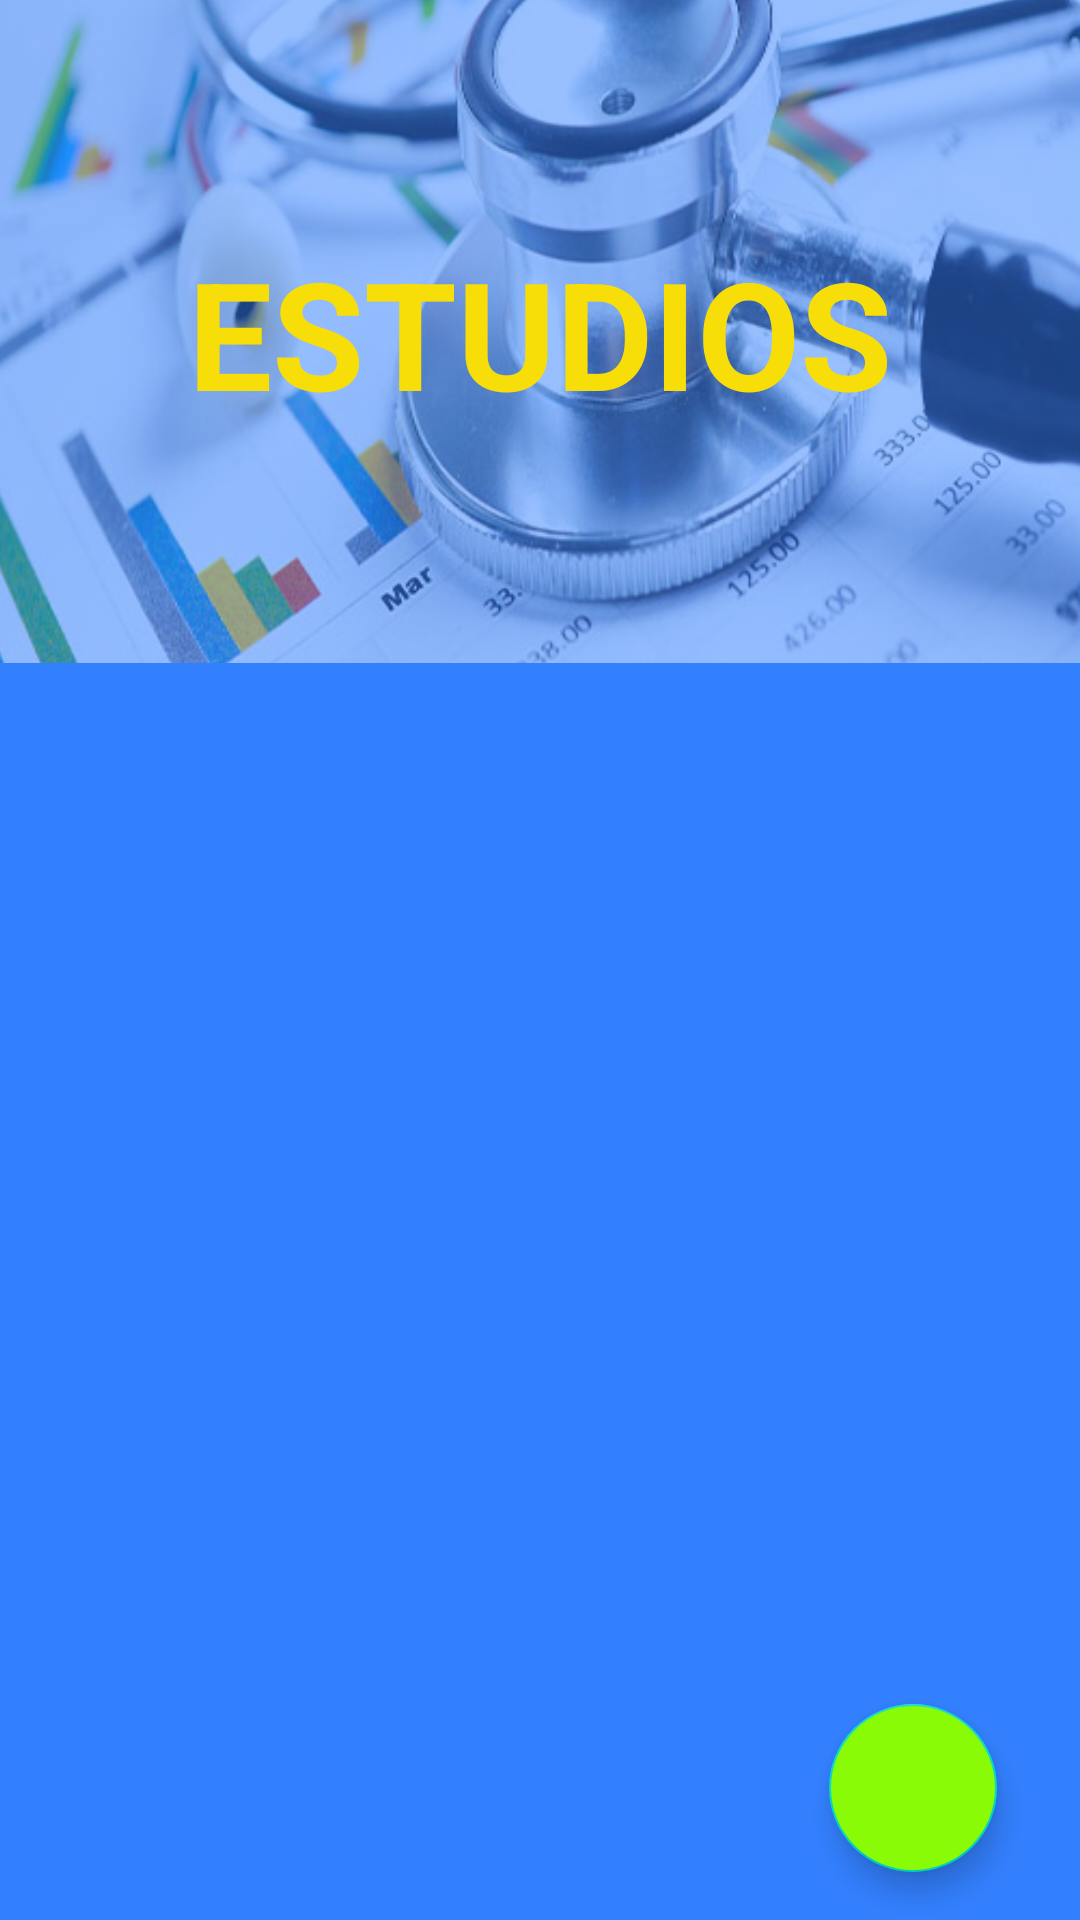

Produce the Android XML layout that renders to this screen, including the resource entries it uses.
<!-- AndroidManifest.xml: application theme Theme.Debe -->
<!-- res/layout/fragment_studies.xml -->
<?xml version="1.0" encoding="utf-8"?>
<androidx.constraintlayout.widget.ConstraintLayout xmlns:android="http://schemas.android.com/apk/res/android"
    xmlns:app="http://schemas.android.com/apk/res-auto"
    xmlns:tools="http://schemas.android.com/tools"
    android:id="@+id/frameLayout3"
    android:layout_width="match_parent"
    android:layout_height="match_parent"
    android:background="#3380FF"
    android:backgroundTint="#3380FF"
    android:backgroundTintMode="src_in"
    tools:context=".ui.studiesScreen.studiesFragment" >

    <ImageView
        android:id="@+id/imageView"
        android:layout_width="431dp"
        android:layout_height="221dp"
        android:alpha=".50"
        android:fadingEdge="horizontal"
        android:scaleType="centerCrop"
        android:src="@drawable/estudios"
        app:layout_constraintEnd_toEndOf="parent"
        app:layout_constraintStart_toStartOf="parent"
        app:layout_constraintTop_toTopOf="parent" />

    <TextView
        android:id="@+id/tv_estudios"
        android:layout_width="wrap_content"
        android:layout_height="wrap_content"
        android:text="ESTUDIOS"
        android:textColor="#F8DE08"
        android:textSize="50sp"
        android:textStyle="bold"
        app:layout_constraintBottom_toBottomOf="@+id/imageView"
        app:layout_constraintEnd_toEndOf="parent"
        app:layout_constraintStart_toStartOf="parent"
        app:layout_constraintTop_toTopOf="@+id/imageView" />

    <com.google.android.material.floatingactionbutton.FloatingActionButton
        android:id="@+id/btn_addStudies"
        android:layout_width="wrap_content"
        android:layout_height="wrap_content"
        android:layout_marginBottom="16dp"
        android:backgroundTint="#8AFB07"
        android:clickable="true"
        android:src="@drawable/ic_picture"
        app:layout_constraintBottom_toBottomOf="parent"
        app:layout_constraintEnd_toEndOf="parent"
        app:layout_constraintHorizontal_bias="0.909"
        app:layout_constraintStart_toStartOf="parent"
        app:layout_constraintTop_toBottomOf="@+id/imageView"
        app:layout_constraintVertical_bias="1.0"
        tools:ignore="SpeakableTextPresentCheck" />

    <androidx.recyclerview.widget.RecyclerView
        android:id="@+id/rv_studies"
        app:layoutManager="androidx.recyclerview.widget.LinearLayoutManager"
        android:layout_width="402dp"
        android:layout_height="501dp"
        android:layout_marginStart="8dp"
        android:layout_marginTop="8dp"
        android:layout_marginEnd="1dp"
        android:layout_marginBottom="8dp"
        app:layout_constraintBottom_toBottomOf="parent"
        app:layout_constraintEnd_toEndOf="parent"
        app:layout_constraintStart_toStartOf="parent"
        app:layout_constraintTop_toBottomOf="@+id/imageView" />

    <ProgressBar
        android:id="@+id/estudiosCircularProgress"
        style="?android:attr/progressBarStyle"
        android:layout_width="117dp"
        android:layout_height="115dp"
        android:backgroundTint="#84E119"
        android:progressTint="#6DBD10"
        android:visibility="invisible"
        app:layout_constraintBottom_toBottomOf="@+id/rv_studies"
        app:layout_constraintEnd_toEndOf="parent"
        app:layout_constraintHorizontal_bias="0.486"
        app:layout_constraintStart_toStartOf="@+id/rv_studies"
        app:layout_constraintTop_toTopOf="@+id/rv_studies"
        app:layout_constraintVertical_bias="0.279" />

    <TextView
        android:id="@+id/tv_cargandoImagenes"
        android:layout_width="wrap_content"
        android:layout_height="wrap_content"
        android:text="SUBIENDO IMAGENES"
        android:textColor="@color/white"
        android:textStyle="bold"
        android:visibility="invisible"
        app:layout_constraintBottom_toBottomOf="parent"
        app:layout_constraintEnd_toEndOf="parent"
        app:layout_constraintStart_toStartOf="parent"
        app:layout_constraintTop_toBottomOf="@+id/estudiosCircularProgress"
        app:layout_constraintVertical_bias="0.0" />
</androidx.constraintlayout.widget.ConstraintLayout>
<!-- resources referenced by this layout -->
<resources>
  <!-- drawable estudios: jpeg bitmap (drawable, 74838 bytes) -->
  <style name="Theme.Debe" parent="Theme.MaterialComponents.DayNight.NoActionBar">
          
          <item name="colorPrimary">@color/purple_500</item>
          <item name="colorPrimaryVariant">@color/purple_700</item>
          <item name="colorOnPrimary">@color/white</item>
          
          <item name="colorSecondary">@color/teal_200</item>
          <item name="colorSecondaryVariant">@color/teal_700</item>
          <item name="colorOnSecondary">@color/black</item>
          
          <item name="android:statusBarColor" tools:targetApi="l">?attr/colorPrimaryVariant</item>
          
      </style>
  <!-- not gathered from this repository: default colours our renderer supplied (Android Studio template values) -->
  <color name="purple_500">#FF6200EE</color>
  <color name="purple_700">#FF3700B3</color>
  <color name="teal_200">#FF03DAC5</color>
  <color name="teal_700">#FF018786</color>
  <color name="black">#FF000000</color>
  <color name="white">#FFFFFFFF</color>
</resources>
